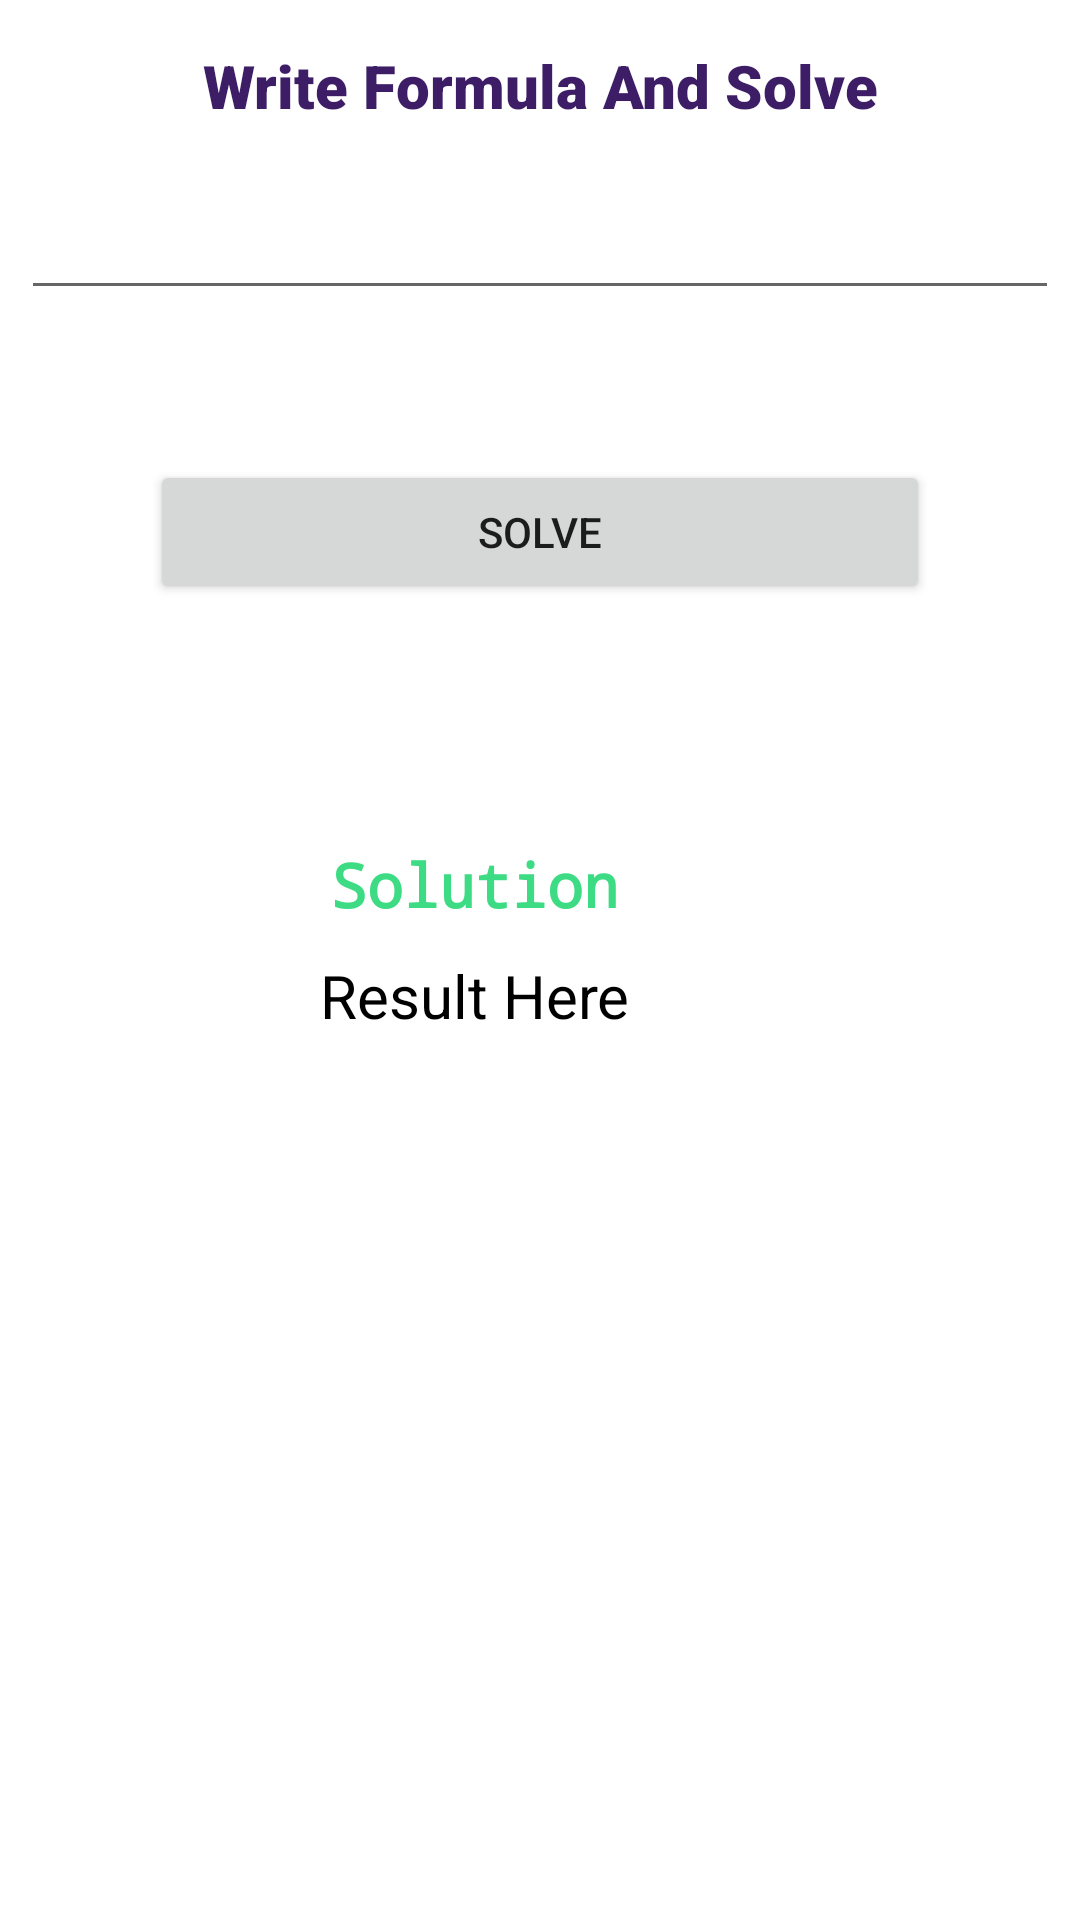

This screen was rendered from an Android layout file. Write that file and the resources it references.
<!-- AndroidManifest.xml: application theme Theme.EquationSolver -->
<!-- res/layout/activity_calculate.xml -->
<?xml version="1.0" encoding="utf-8"?>
<RelativeLayout xmlns:android="http://schemas.android.com/apk/res/android"
    xmlns:app="http://schemas.android.com/apk/res-auto"
    xmlns:tools="http://schemas.android.com/tools"
    android:layout_width="match_parent"
    android:layout_height="match_parent"
    tools:context=".Calculate">

    <TextView
        android:id="@+id/texta"
        android:layout_width="match_parent"
        android:layout_height="wrap_content"
        android:text="Write Formula And Solve"
        android:textStyle="bold"
        android:textSize="20sp"
        android:textColor="@color/blue"
        android:fontFamily="sans-serif-black"
        android:layout_alignParentStart="true"
        android:layout_centerHorizontal="true"
        android:gravity="center"
        android:layout_marginTop="15dp"
        />

    <EditText
        android:id="@+id/formulaText"
        android:layout_width="match_parent"
        android:layout_height="wrap_content"
        android:layout_marginTop="20dp"
        android:layout_marginLeft="7dp"
        android:layout_marginRight="7dp"
        android:gravity="center"
        android:layout_below="@+id/texta"
        />

    <Button
        android:id="@+id/solveBTN"
        android:layout_width="match_parent"
        android:layout_height="wrap_content"
        android:layout_centerVertical="true"
        android:layout_centerHorizontal="true"
        android:layout_margin="50dp"
        android:text="solve"
        android:gravity="center"
        android:layout_below="@id/formulaText"
        />

    <LinearLayout
        android:id="@+id/resLayout2"
        android:layout_width="match_parent"
        android:layout_height="wrap_content"
        android:layout_marginTop="20dp"
        android:orientation="horizontal"
        android:layout_below="@id/solveBTN">

        <LinearLayout
            android:layout_width="0dp"
            android:layout_height="wrap_content"
            android:layout_weight="11"
            android:layout_marginTop="10dp"
            android:orientation="vertical">

            <TextView
                android:layout_width="wrap_content"
                android:layout_height="wrap_content"
                android:layout_gravity="center"
                android:fontFamily="monospace"
                android:text="Solution"
                android:textColor="@color/equation_background"
                android:textSize="20dp"
                android:textStyle="bold" />

            <TextView
                android:id="@+id/solText2"
                android:layout_width="wrap_content"
                android:layout_height="wrap_content"
                android:layout_gravity="center"
                android:layout_marginTop="10dp"
                android:layout_marginBottom="5dp"
                android:text="Result Here"
                android:textColor="@color/black"
                android:textSize="20dp" />
        </LinearLayout>

        <ImageButton
            android:id="@+id/copyBtn2"
            android:layout_width="0dp"
            android:layout_height="wrap_content"
            android:layout_weight="1"
            android:layout_gravity="center_vertical"
            android:layout_margin="7dp"
            android:layout_marginTop="10dp"
            android:background="@color/white"
            android:src="@drawable/ic_baseline_content_copy_32"
            android:textColor="@color/blue" />


    </LinearLayout>


</RelativeLayout>
<!-- resources referenced by this layout -->
<resources>
  <color name="black">#FF000000</color>
  <color name="blue">#3D1D66</color>
  <color name="equation_background">#3DDC84</color>
  <color name="white">#FFFFFFFF</color>
  <style name="Theme.EquationSolver" parent="Theme.MaterialComponents.DayNight.DarkActionBar">
          
          <item name="colorPrimary">@color/blue</item>
          <item name="colorPrimaryVariant">@color/blue</item>
          <item name="colorOnPrimary">@color/white</item>
          
          <item name="colorSecondary">@color/teal_200</item>
          <item name="colorSecondaryVariant">@color/teal_700</item>
          <item name="colorOnSecondary">@color/black</item>
          
          <item name="android:statusBarColor" tools:targetApi="l">?attr/colorPrimaryVariant</item>
          
      </style>
  <color name="teal_200">#FF03DAC5</color>
  <color name="teal_700">#FF018786</color>
</resources>
